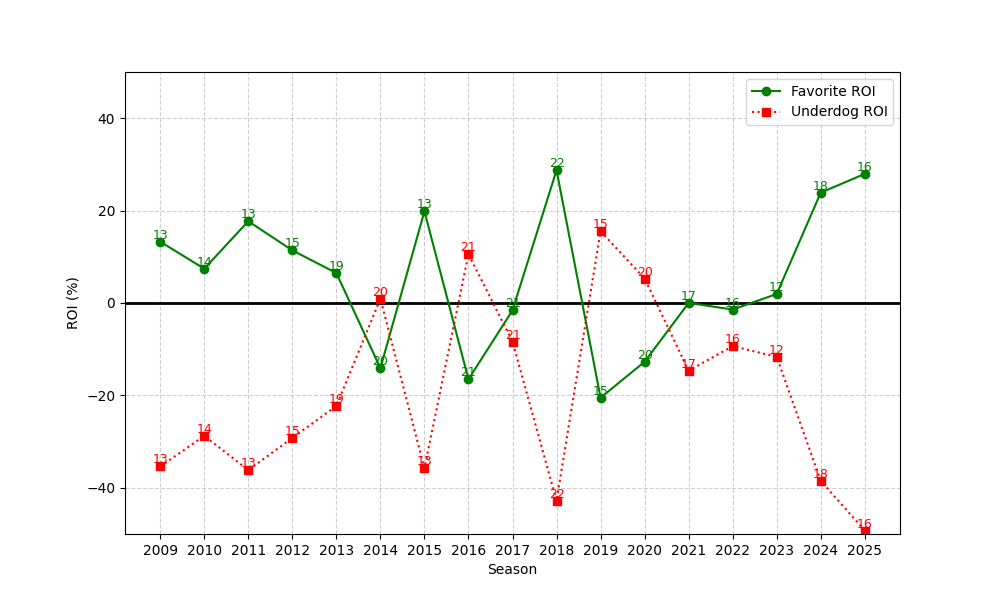

Values plotted in this chart, from the file beside it:
season, n, favorite_roi, underdog_roi
2009, 13, 13.27, -35.38
2010, 14, 7.42, -28.75
2011, 13, 17.7, -36.18
2012, 15, 11.39, -29.21
2013, 19, 6.484, -22.29
2014, 20, -14.1, 0.9365
2015, 13, 19.84, -35.76
2016, 21, -16.52, 10.57
2017, 21, -1.585, -8.338
2018, 22, 28.74, -42.81
2019, 15, -20.5, 15.53
2020, 20, -12.73, 5.3
2021, 17, 0.01749, -14.66
2022, 16, -1.418, -9.338
2023, 12, 1.95, -11.67
2024, 18, 23.89, -38.5
2025, 16, 27.95, -49.24
